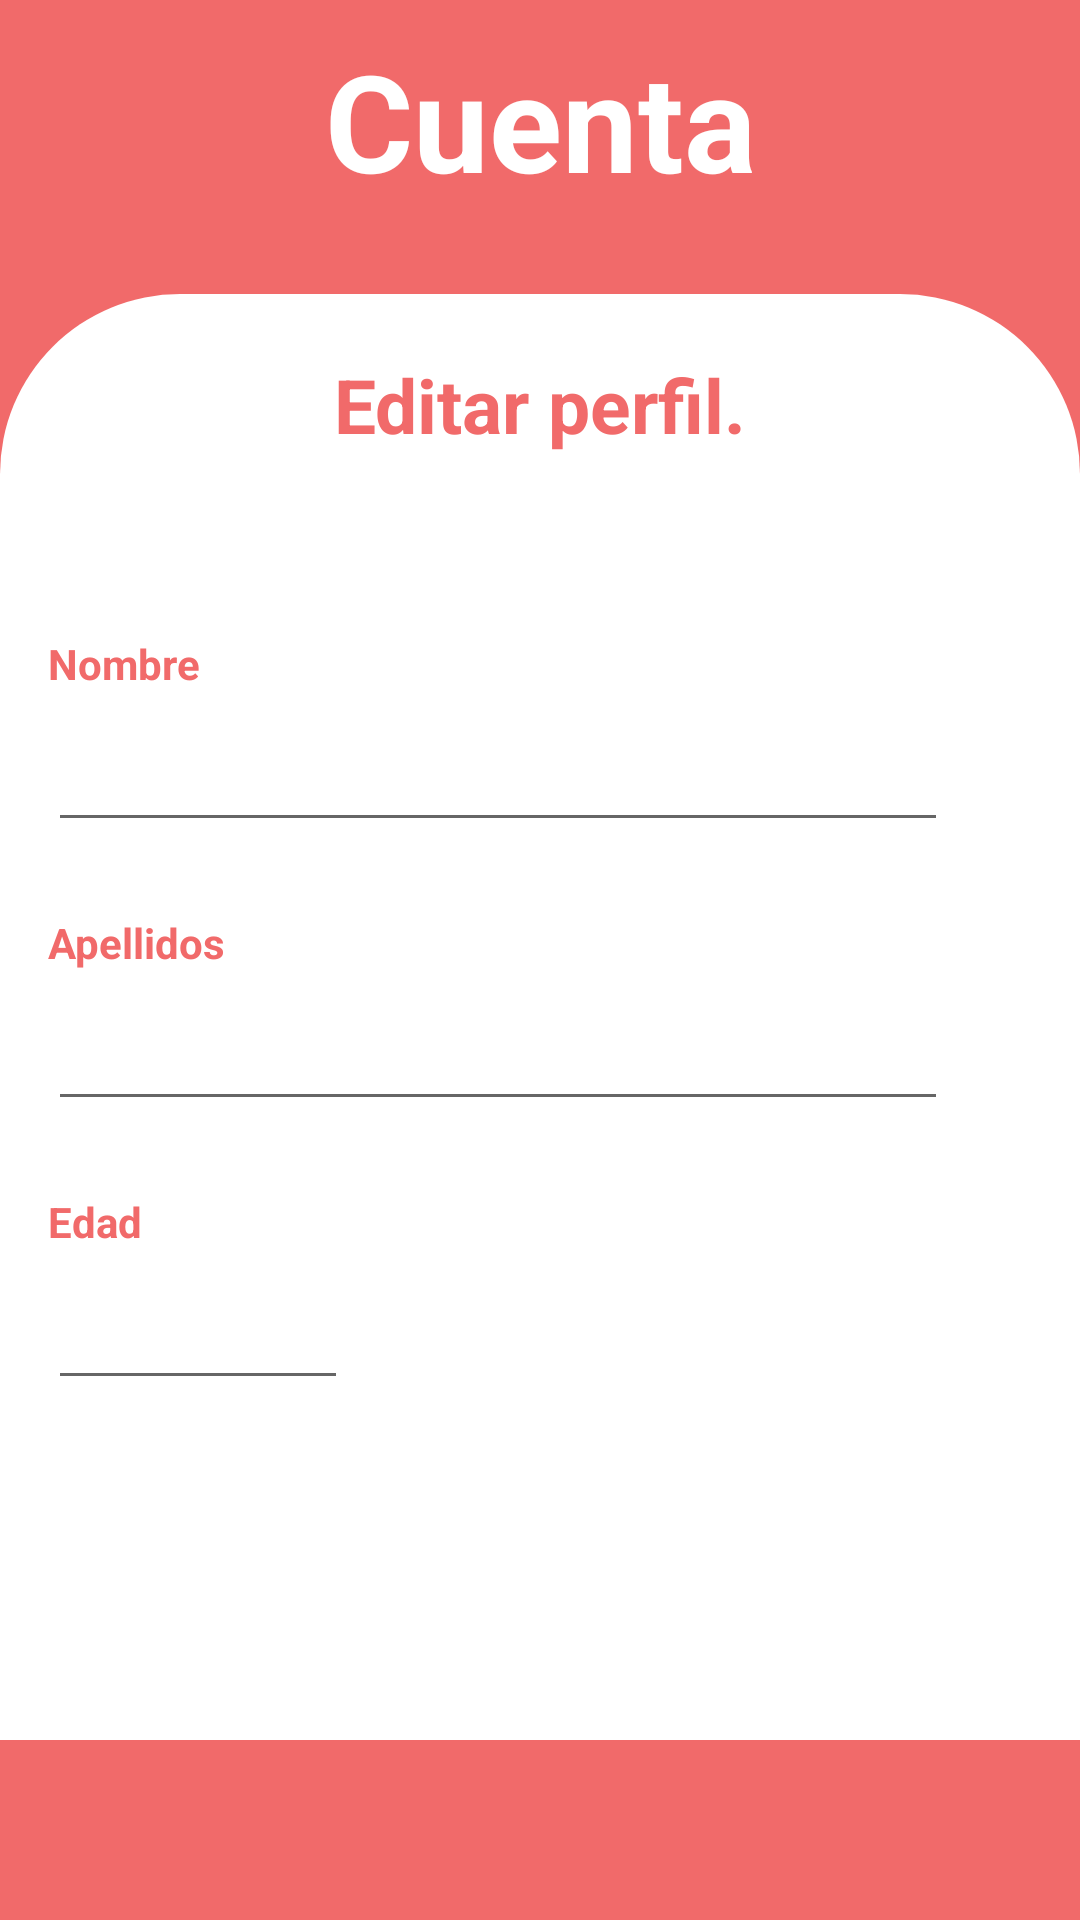

Write the Android layout XML for this screen, with the resource values it uses.
<!-- AndroidManifest.xml: application theme Theme.ConectaConmigo -->
<!-- res/layout/activity_editar_cuenta.xml -->
<?xml version="1.0" encoding="utf-8"?>
<androidx.constraintlayout.widget.ConstraintLayout xmlns:android="http://schemas.android.com/apk/res/android"
    xmlns:app="http://schemas.android.com/apk/res-auto"
    xmlns:tools="http://schemas.android.com/tools"
    android:layout_width="match_parent"
    android:layout_height="match_parent"
    android:background="#F16A6A"
    tools:context=".Cuentas.EditarCuenta">

    <TextView
        android:id="@+id/tittleMenu"
        android:layout_width="match_parent"
        android:layout_height="wrap_content"
        android:layout_marginTop="10dp"
        android:gravity="center"
        android:text="Cuenta"
        android:textColor="#FFFFFF"
        android:textSize="45sp"
        android:textStyle="bold"
        app:layout_constraintStart_toStartOf="parent"
        app:layout_constraintTop_toTopOf="parent" />

    <View
        android:id="@+id/viewMenu"
        android:layout_width="match_parent"
        android:layout_height="0dp"
        android:layout_marginTop="28dp"
        android:background="@drawable/corner_radius_white"
        app:layout_constraintStart_toStartOf="parent"
        app:layout_constraintTop_toBottomOf="@id/tittleMenu" />

    <View
        android:id="@+id/bottomViewMenu"
        android:layout_width="match_parent"
        android:layout_height="60dp"
        android:background="#F16A6A"
        app:layout_constraintBottom_toBottomOf="parent"
        app:layout_constraintEnd_toEndOf="parent"
        app:layout_constraintHorizontal_bias="0.0"
        app:layout_constraintStart_toStartOf="parent" />

    <TextView
        android:id="@+id/subtittleEdit"
        android:layout_width="match_parent"
        android:layout_height="wrap_content"
        android:layout_marginTop="20dp"
        android:gravity="center"
        android:text="Editar perfil."
        android:textColor="#F16A6A"
        android:textSize="25sp"
        android:textStyle="bold"
        app:layout_constraintStart_toStartOf="parent"
        app:layout_constraintTop_toTopOf="@id/viewMenu" />

    <TextView
        android:id="@+id/nomEdit"
        android:layout_width="wrap_content"
        android:layout_height="wrap_content"
        android:layout_marginStart="16dp"
        android:layout_marginTop="60dp"
        android:text="Nombre"
        android:textColor="#F16A6A"
        android:textStyle="bold"
        app:layout_constraintStart_toStartOf="@id/viewMenu"
        app:layout_constraintTop_toBottomOf="@id/subtittleEdit" />


    <EditText
        android:id="@+id/editTNom"
        android:layout_width="300dp"
        android:layout_height="50dp"
        android:layout_marginStart="16dp"
        app:layout_constraintStart_toStartOf="@id/viewMenu"
        app:layout_constraintTop_toBottomOf="@id/nomEdit" />

    <TextView
        android:id="@+id/apeEdit"
        android:layout_width="wrap_content"
        android:layout_height="wrap_content"
        android:layout_marginStart="16dp"
        android:layout_marginTop="24dp"
        android:text="Apellidos"
        android:textColor="#F16A6A"
        android:textStyle="bold"
        app:layout_constraintStart_toStartOf="@id/viewMenu"
        app:layout_constraintTop_toBottomOf="@id/editTNom" />


    <EditText
        android:id="@+id/editTApe"
        android:layout_width="300dp"
        android:layout_height="50dp"
        android:layout_marginStart="16dp"
        app:layout_constraintStart_toStartOf="@id/viewMenu"
        app:layout_constraintTop_toBottomOf="@id/apeEdit" />

    <TextView
        android:id="@+id/ageEdit"
        android:layout_width="wrap_content"
        android:layout_height="wrap_content"
        android:layout_marginStart="16dp"
        android:layout_marginTop="24dp"
        android:text="Edad"
        android:textColor="#F16A6A"
        android:textStyle="bold"
        app:layout_constraintStart_toStartOf="@id/viewMenu"
        app:layout_constraintTop_toBottomOf="@id/editTApe" />

    <EditText
        android:id="@+id/editTAge"
        android:layout_width="100dp"
        android:layout_height="50dp"
        android:layout_marginStart="16dp"
        app:layout_constraintStart_toStartOf="@id/viewMenu"
        app:layout_constraintTop_toBottomOf="@id/ageEdit" />

    <androidx.appcompat.widget.AppCompatButton
        android:id="@+id/buttonSave"
        android:layout_width="300dp"
        android:layout_height="wrap_content"
        android:layout_marginTop="260dp"
        android:text="Guardar cámbios"
        android:background="@drawable/button_selector"
        android:textColor="#F16A6A"
        android:textStyle="bold"
        app:layout_constraintStart_toStartOf="@id/viewMenu"
        app:layout_constraintTop_toBottomOf="@id/editTAge"
        app:layout_constraintEnd_toEndOf="@id/viewMenu"/>


</androidx.constraintlayout.widget.ConstraintLayout>
<!-- resources referenced by this layout -->
<resources>
  <!-- drawable button_selector (drawable) -->
  <?xml version="1.0" encoding="utf-8"?>
  <selector xmlns:android="http://schemas.android.com/apk/res/android">
      
      <item android:state_enabled="true"
          android:state_pressed="false"
          >
          <layer-list>
              
              <item>
                  <shape android:shape="rectangle">
                      <solid android:color="#F16A6A" />
                      <corners android:radius="10dp" />
                  </shape>
              </item>
              
              <item android:right="2dp" android:left="2dp" android:top="2dp" android:bottom="2dp">
                  <shape android:shape="rectangle">
                      <solid android:color="#ffffff" />
                      <corners android:radius="10dp" />
                  </shape>
              </item>
          </layer-list>
      </item>
  
      
      <item android:state_enabled="true"
          android:state_pressed="true">
          <layer-list>
              
              <item>
                  <shape android:shape="rectangle">
                      <solid android:color="#F16A6A" />
                      <corners android:radius="10dp" />
                  </shape>
              </item>
              
              <item android:right="4dp" android:left="4dp" android:top="4dp" android:bottom="4dp">
                  <shape android:shape="rectangle">
                      <solid android:color="#FFF2F2" />
                      <corners android:radius="10dp" />
                  </shape>
              </item>
          </layer-list>
      </item>
  </selector>
  <!-- drawable corner_radius_white (drawable) -->
  <?xml version="1.0" encoding="utf-8"?>
  <shape xmlns:android="http://schemas.android.com/apk/res/android">
      <corners
          android:topRightRadius="60dp"
          android:topLeftRadius="60dp"
          android:bottomRightRadius="0dp"
          android:bottomLeftRadius="0dp" />
      <solid android:color="#FFFFFF" />
  </shape>
  <style name="Theme.ConectaConmigo" parent="Theme.MaterialComponents.DayNight.NoActionBar">
          
          <item name="colorPrimary">@color/purple_500</item>
          <item name="colorPrimaryVariant">@color/purple_700</item>
          <item name="colorOnPrimary">@color/white</item>
          
          <item name="colorSecondary">@color/teal_200</item>
          <item name="colorSecondaryVariant">@color/teal_700</item>
          <item name="colorOnSecondary">@color/black</item>
          
          <item name="android:statusBarColor" tools:targetApi="l">#C9C7D1</item>
          
      </style>
  <!-- not gathered from this repository: default colours our renderer supplied (Android Studio template values) -->
  <color name="purple_500">#FF6200EE</color>
  <color name="purple_700">#FF3700B3</color>
  <color name="teal_200">#FF03DAC5</color>
  <color name="teal_700">#FF018786</color>
  <color name="black">#FF000000</color>
  <color name="white">#FFFFFFFF</color>
</resources>
